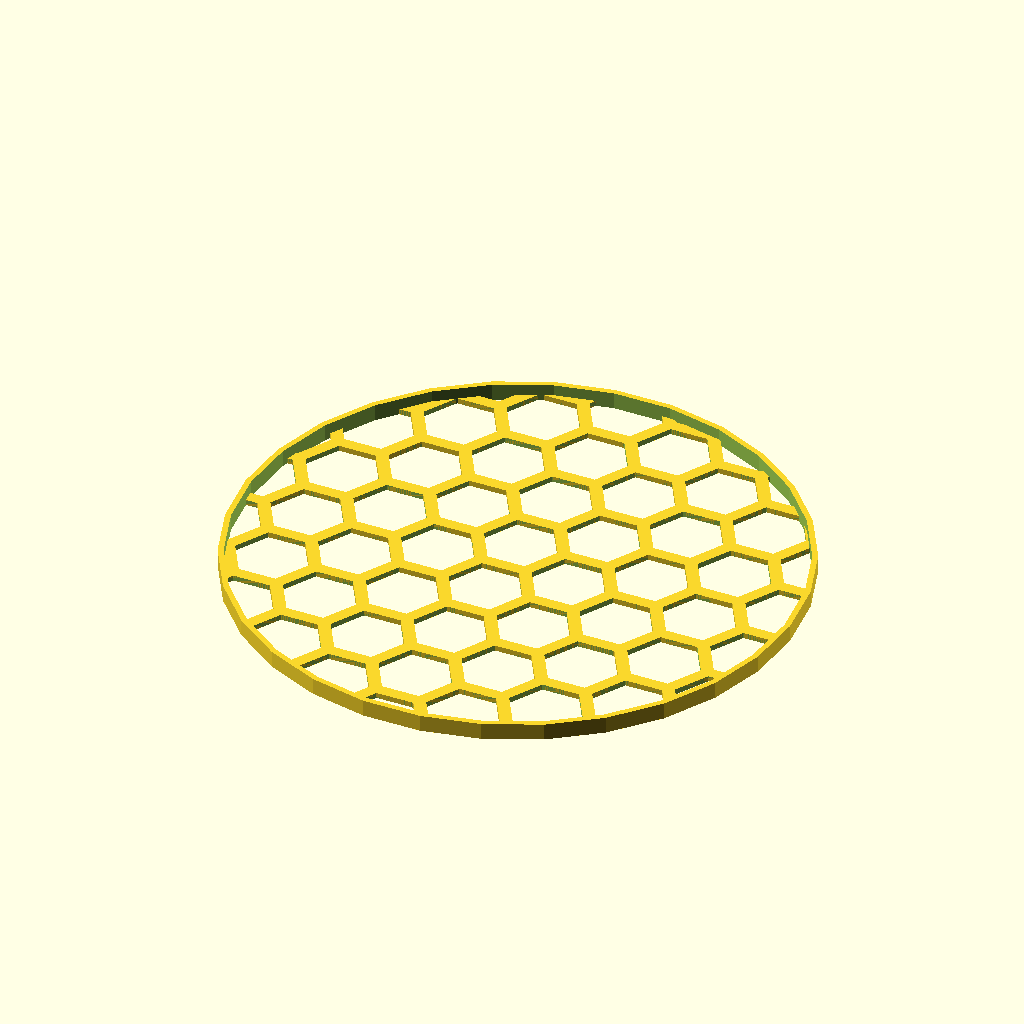
Cell 1: rendered with the file's own defaults.
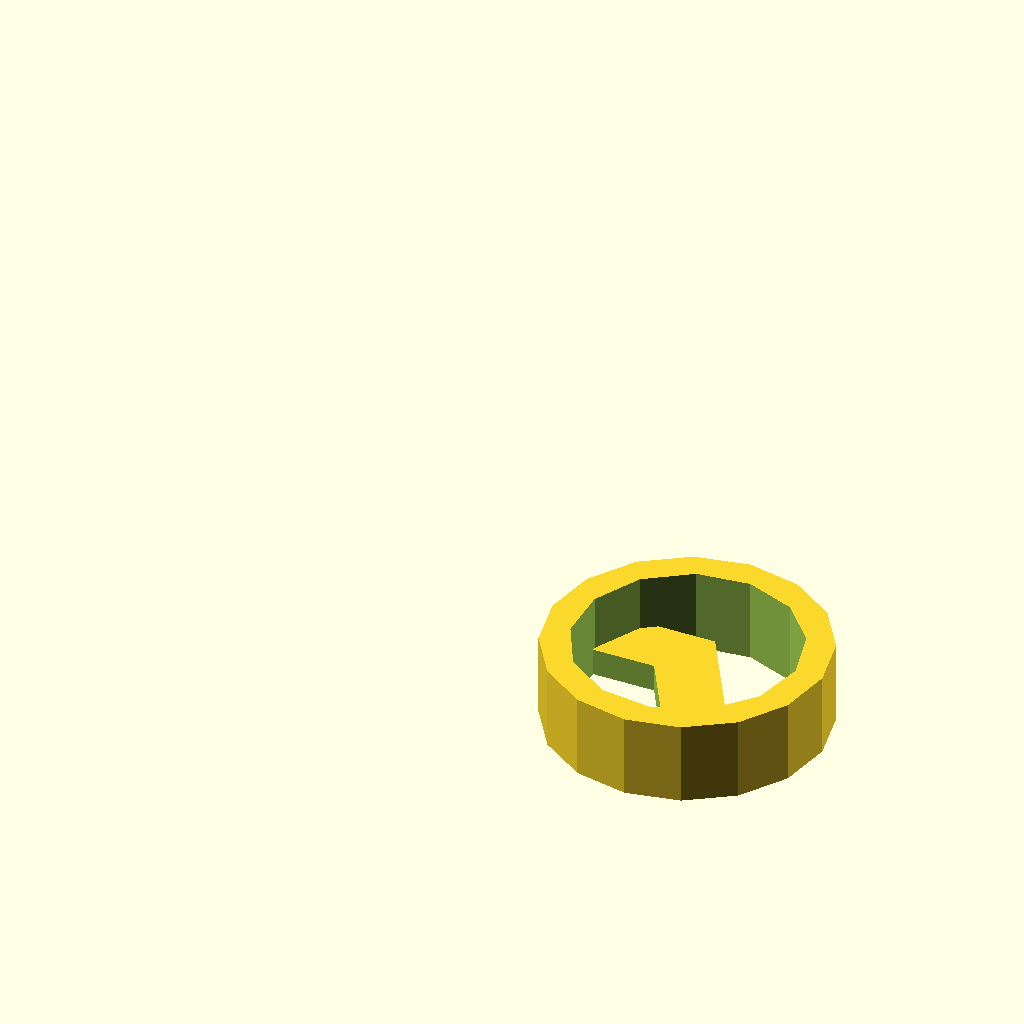
Cell 2: diameter = 10 (everything else at default).
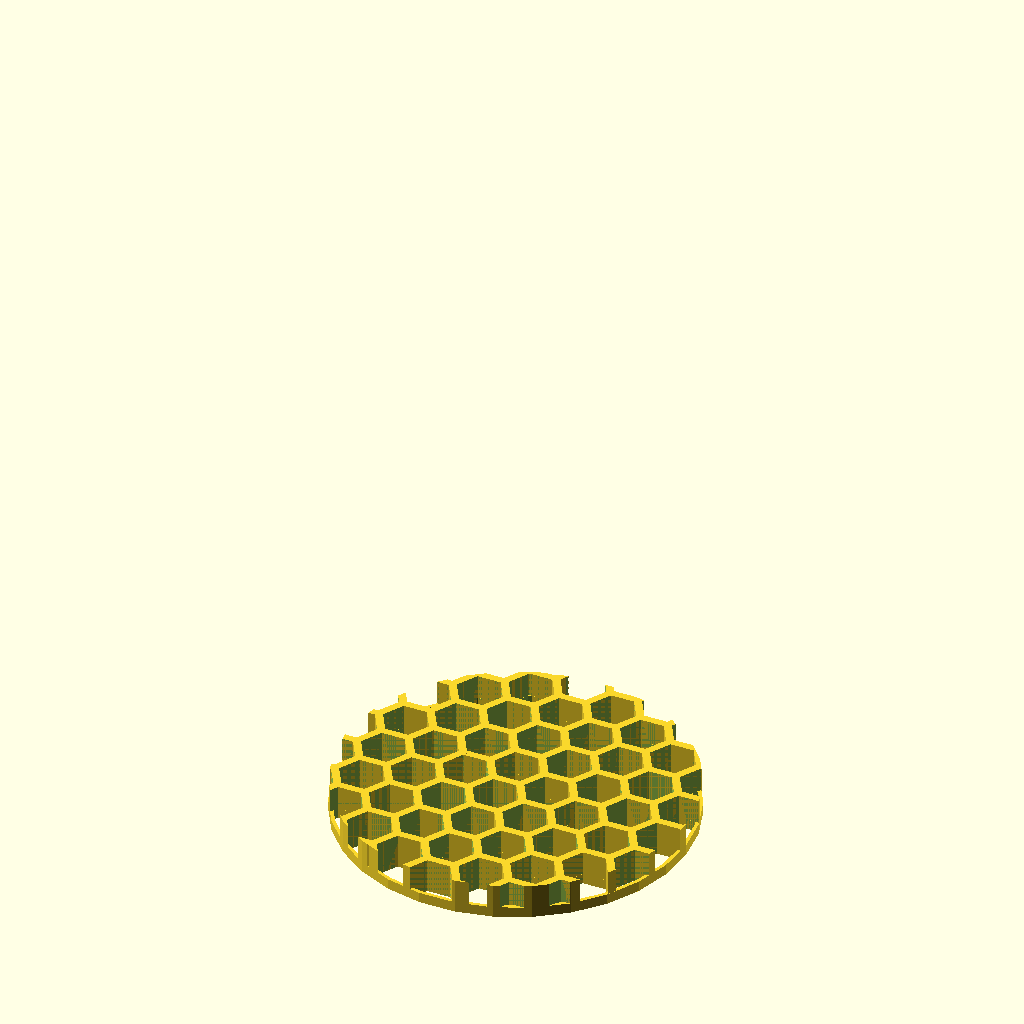
Cell 3: height = 200 (everything else at default).
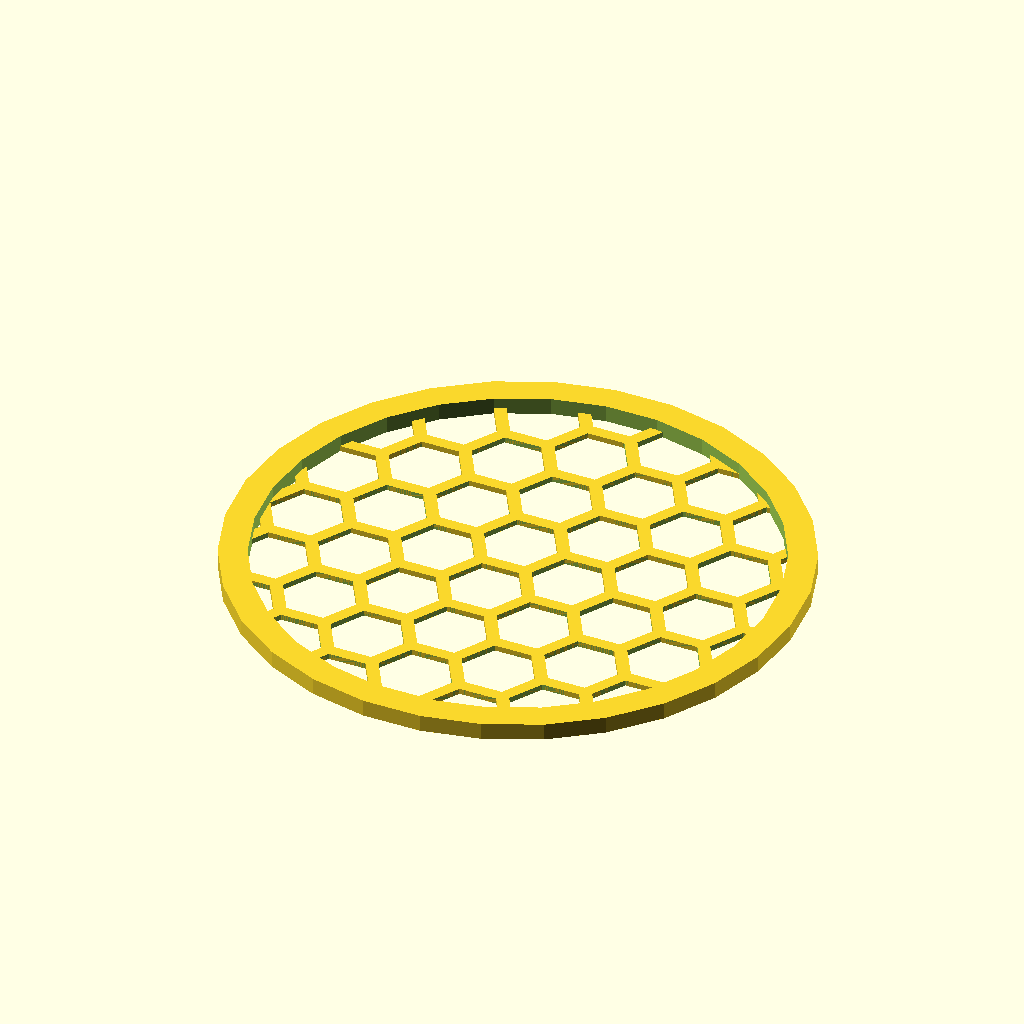
Cell 4: the same model with border_width = 100.
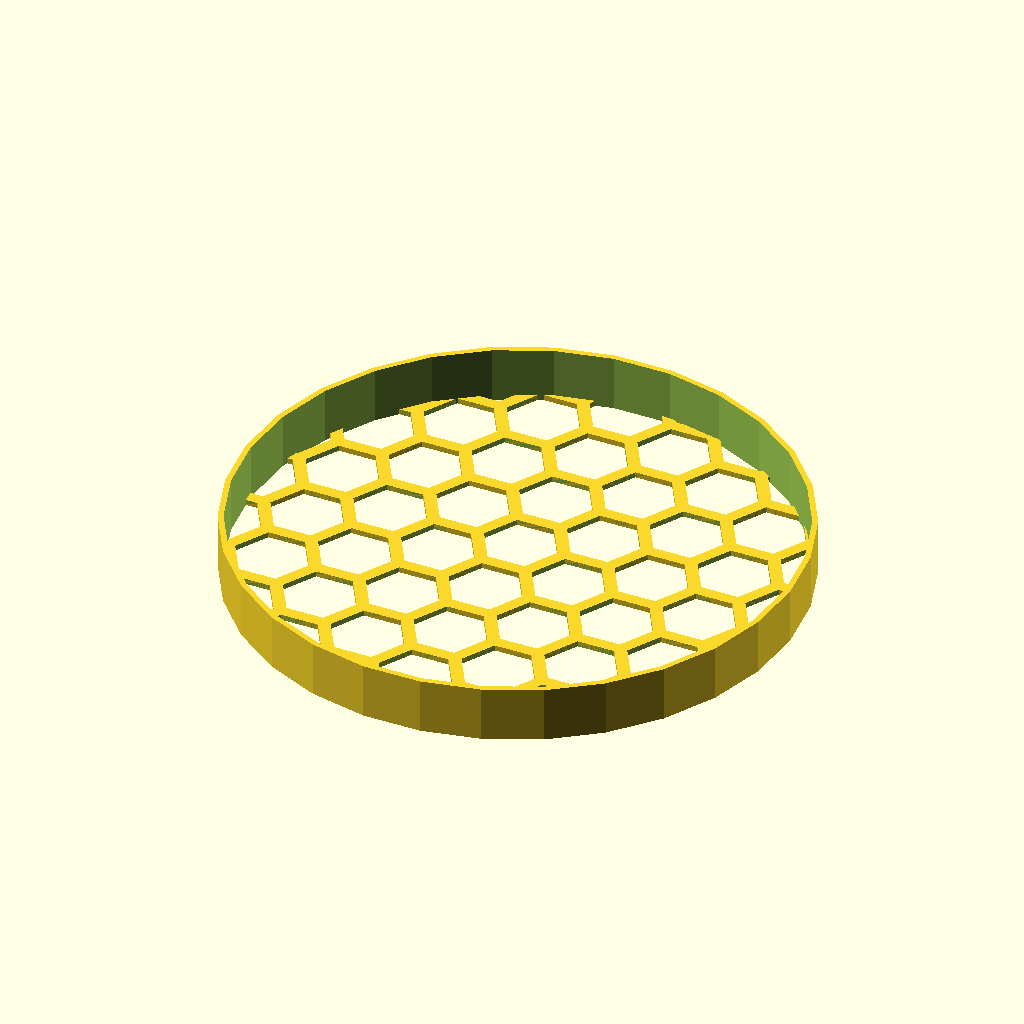
Cell 5: border_height = 100 (everything else at default).
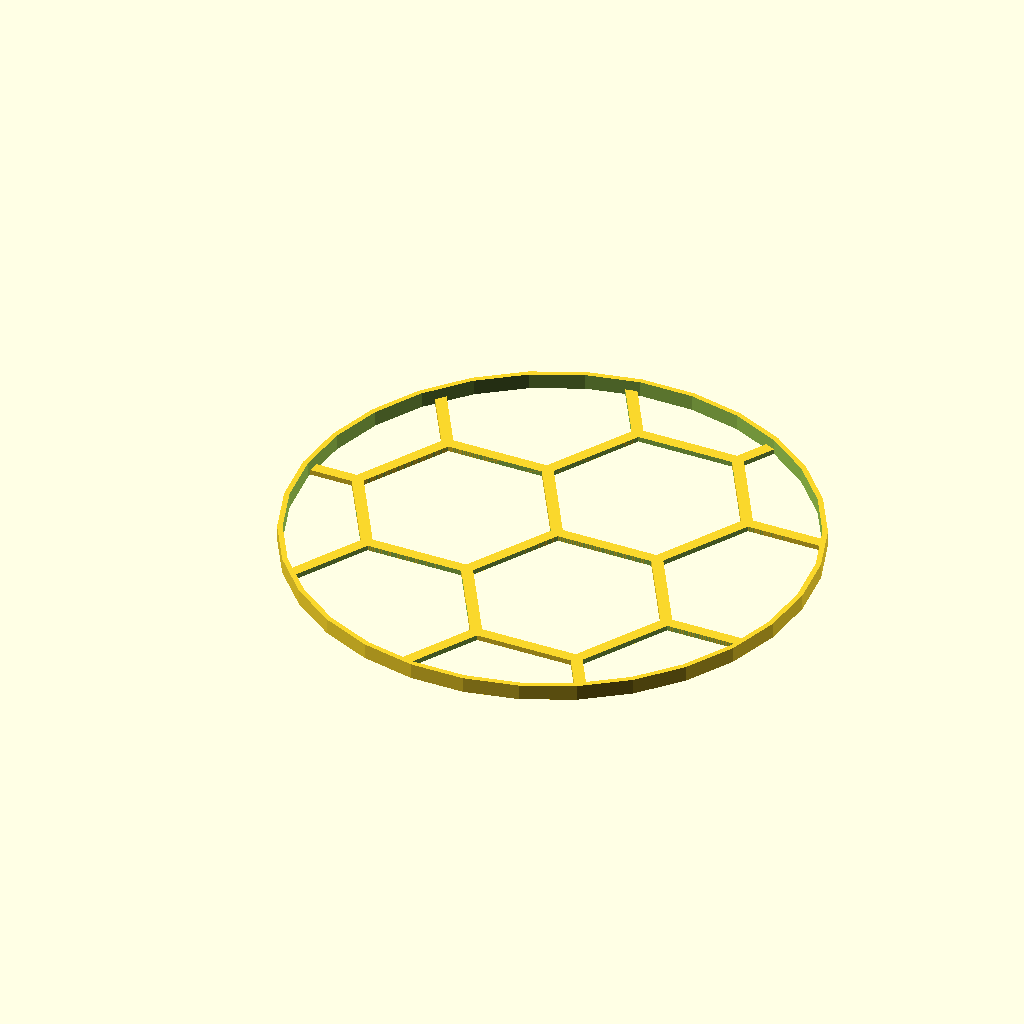
Cell 6 — hex_radius set to 20, the other parameters unchanged.
The same orthographic view direction (rotation 55°, 0°, 25°; colour scheme Cornfield) for every cell, with the view re-fitted per cell, so scale and position can differ between cells.
Source of the model, scadFiles/1065143/1676269.scad:
// Customizable hex pattern

// Created by Kjell Kernen

// Date 11.10.2015



/*[Pattern Parameters]*/

// of the pattern in mm:

diameter=100;           // [10:150]



// of the pattern in tens of mm:

height=20;              // [2:200]



// in tens of mm:

border_width=20;        // [2:100]



// in tens of mm:

border_height=30;       // [2:100]



// in mm:

hex_radius=8;           // [1:20]



// in tens of mm: 

hex_border_width=25;    // [2:50]



/*[Hidden]*/

x=sqrt(3/4*hex_radius*hex_radius);

ystep=2*x;

xstep=3*hex_radius/2;



module hex(x,y)

{

	difference()

	{

		translate([x,y,-height/20]) 

			cylinder(r=(hex_radius+hex_border_width/20), h=height/10, $fn=6);	

		translate([x,y,-(height/20)-1]) 

			cylinder(r=(hex_radius-hex_border_width/20), h=(height/10)+2, $fn=6);

	}

}



//Pattern

intersection()

{

    intersection()

	{

		for (xi=[0:xstep:diameter])

			for(yi=[0:ystep:diameter])

				hex(xi-diameter/2,((((xi/xstep)%2)==0)?0:ystep/2)+yi-diameter/2);

		translate([-diameter/2, -diameter/2, -height/20]) 

			cube([diameter,diameter,height/10]);

	}

	cylinder( d=diameter, h=height );

}



// Frame

difference()

{

	cylinder( d=diameter, h=border_height/10 );

	translate ([0,0,-1])

		cylinder( d=diameter-border_width/10, h=(border_height/10) + 2  );

}
Customizer parameters (derived from the source; name, type, default, range or options):
diameter: number, default 100, range 10 to 150
height: number, default 20, range 2 to 200
border_width: number, default 20, range 2 to 100
border_height: number, default 30, range 2 to 100
hex_radius: number, default 8, range 1 to 20
hex_border_width: number, default 25, range 2 to 50
